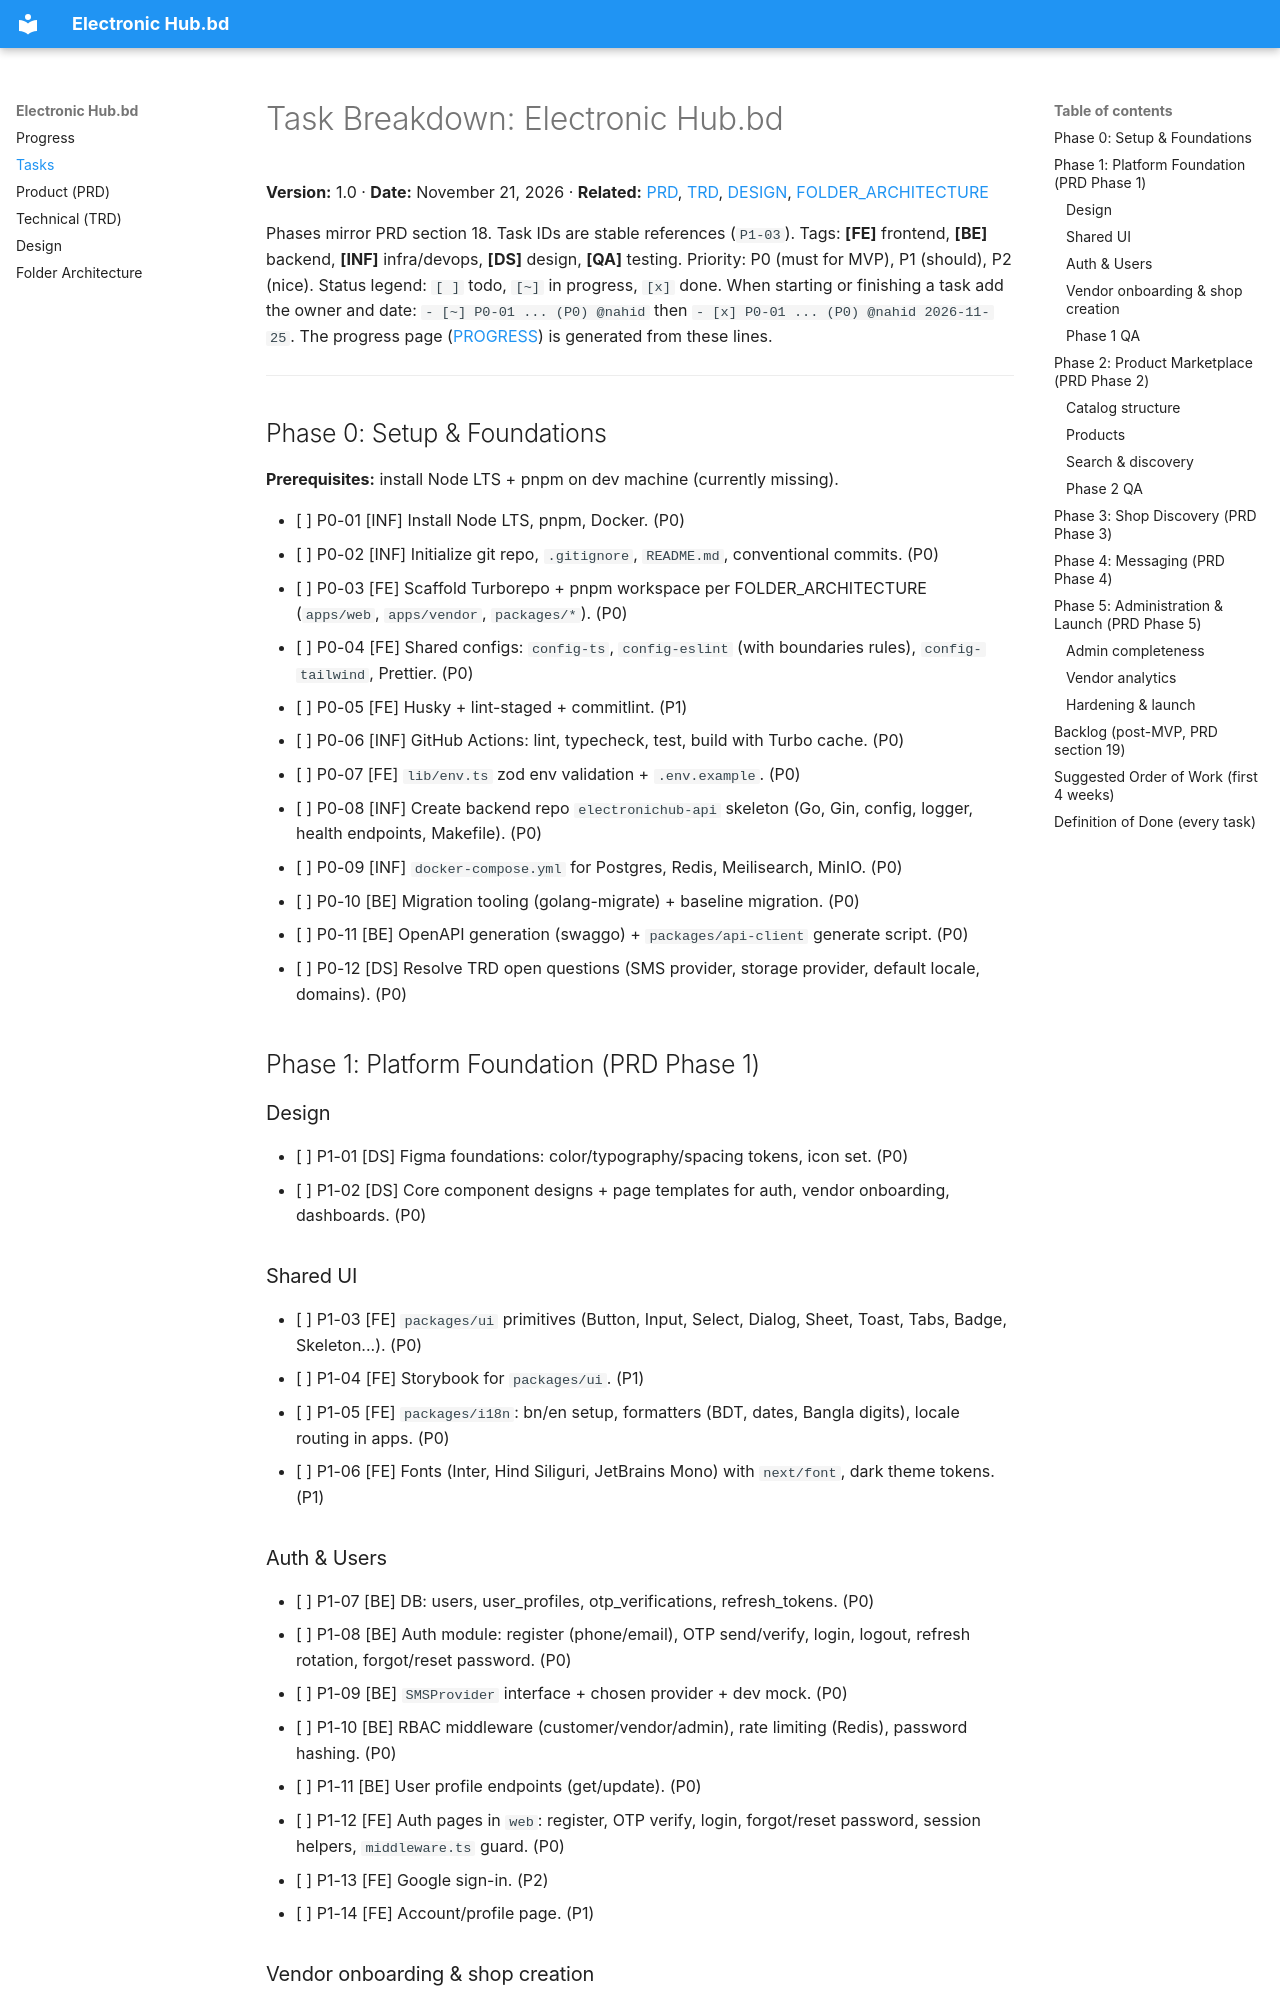

repository: nahidhossensparktech/ElectronicsHub · page: TASKS/index.html · generator: mkdocs

# Task Breakdown: Electronic Hub.bd

**Version:** 1.0 · **Date:** November 21, 2026 · **Related:** [PRD](./PRD.md), [TRD](./TRD.md), [DESIGN](./DESIGN.md), [FOLDER_ARCHITECTURE](./FOLDER_ARCHITECTURE.md)

Phases mirror PRD section 18. Task IDs are stable references (`P1-03`). Tags: **[FE]** frontend, **[BE]** backend, **[INF]** infra/devops, **[DS]** design, **[QA]** testing. Priority: P0 (must for MVP), P1 (should), P2 (nice).
Status legend: `[ ]` todo, `[~]` in progress, `[x]` done.
When starting or finishing a task add the owner and date: `- [~] P0-01 ... (P0) @nahid` then `- [x] P0-01 ... (P0) @nahid 2026-11-25`. The progress page ([PROGRESS](./PROGRESS.md)) is generated from these lines.

---

## Phase 0: Setup & Foundations

**Prerequisites:** install Node LTS + pnpm on dev machine (currently missing).

- [ ] P0-01 [INF] Install Node LTS, pnpm, Docker. (P0)
- [ ] P0-02 [INF] Initialize git repo, `.gitignore`, `README.md`, conventional commits. (P0)
- [ ] P0-03 [FE] Scaffold Turborepo + pnpm workspace per FOLDER_ARCHITECTURE (`apps/web`, `apps/vendor`, `packages/*`). (P0)
- [ ] P0-04 [FE] Shared configs: `config-ts`, `config-eslint` (with boundaries rules), `config-tailwind`, Prettier. (P0)
- [ ] P0-05 [FE] Husky + lint-staged + commitlint. (P1)
- [ ] P0-06 [INF] GitHub Actions: lint, typecheck, test, build with Turbo cache. (P0)
- [ ] P0-07 [FE] `lib/env.ts` zod env validation + `.env.example`. (P0)
- [ ] P0-08 [INF] Create backend repo `electronichub-api` skeleton (Go, Gin, config, logger, health endpoints, Makefile). (P0)
- [ ] P0-09 [INF] `docker-compose.yml` for Postgres, Redis, Meilisearch, MinIO. (P0)
- [ ] P0-10 [BE] Migration tooling (golang-migrate) + baseline migration. (P0)
- [ ] P0-11 [BE] OpenAPI generation (swaggo) + `packages/api-client` generate script. (P0)
- [ ] P0-12 [DS] Resolve TRD open questions (SMS provider, storage provider, default locale, domains). (P0)

## Phase 1: Platform Foundation (PRD Phase 1)

### Design
- [ ] P1-01 [DS] Figma foundations: color/typography/spacing tokens, icon set. (P0)
- [ ] P1-02 [DS] Core component designs + page templates for auth, vendor onboarding, dashboards. (P0)

### Shared UI
- [ ] P1-03 [FE] `packages/ui` primitives (Button, Input, Select, Dialog, Sheet, Toast, Tabs, Badge, Skeleton...). (P0)
- [ ] P1-04 [FE] Storybook for `packages/ui`. (P1)
- [ ] P1-05 [FE] `packages/i18n`: bn/en setup, formatters (BDT, dates, Bangla digits), locale routing in apps. (P0)
- [ ] P1-06 [FE] Fonts (Inter, Hind Siliguri, JetBrains Mono) with `next/font`, dark theme tokens. (P1)

### Auth & Users
- [ ] P1-07 [BE] DB: users, user_profiles, otp_verifications, refresh_tokens. (P0)
- [ ] P1-08 [BE] Auth module: register (phone/email), OTP send/verify, login, logout, refresh rotation, forgot/reset password. (P0)
- [ ] P1-09 [BE] `SMSProvider` interface + chosen provider + dev mock. (P0)
- [ ] P1-10 [BE] RBAC middleware (customer/vendor/admin), rate limiting (Redis), password hashing. (P0)
- [ ] P1-11 [BE] User profile endpoints (get/update). (P0)
- [ ] P1-12 [FE] Auth pages in `web`: register, OTP verify, login, forgot/reset password, session helpers, `middleware.ts` guard. (P0)
- [ ] P1-13 [FE] Google sign-in. (P2)
- [ ] P1-14 [FE] Account/profile page. (P1)
